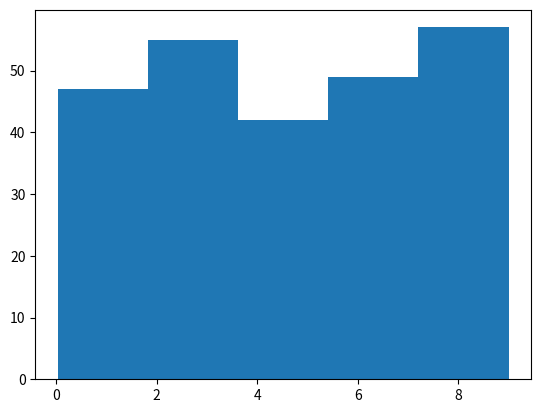

Write Python code to recreate this figure.
# Buat array yang berisi 250 float acak antara 0 dan 5:

import numpy

x = numpy.random.uniform(0.0, 5.0, 250)
print(x)


# Histogram
# Untuk memvisualisasikan set data, kami dapat menggambar histogram dengan data yang kami kumpulkan.

import matplotlib.pyplot as plt

x = numpy.random.uniform(0.0, 9.0, 250)

plt.hist(x, 5)
plt.show()
